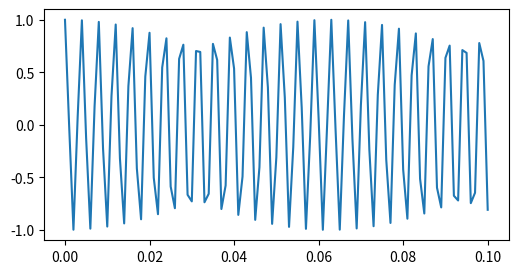
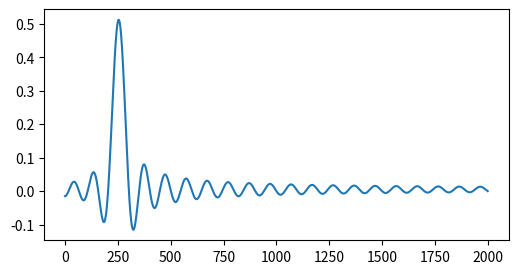

Write Python code to recreate these figures, in order.
# -*- coding: utf-8 -*-

from matplotlib import rcParams
from matplotlib import pyplot as plt
from math import cos, pi, e
import numpy as np

l_time = 1
bps = 254 #cycle
q = 0
x = []

rcParams['figure.figsize']=(6, 3)

cycle = [0.001*i for i in range(0,100*l_time+1)]
gt = [cos(b*pi*bps*2) for b in cycle] #g(t)
gt = np.array(gt)
plt.plot(cycle, gt)
plt.show()

#fx = [e**(2*1j*pi*t) for t in time] #f(x)

while(q < 0.2) :
    q += 0.0001
    time = [q*i for i in range(0, 10000)]
    cycle = [0.0001*i for i in range(0,100*l_time+1)]
    fg = [e**(2*1j*pi*t) * (cos(b*pi*bps*2)) for t, b in zip(time, cycle)] #f(x)g(x)
    fg = np.array(fg)
    p1 = sum(fg.real) / len(fg)
    x.append(p1)

plt.plot(x, )
plt.show()

print(x.index(max(x)))
